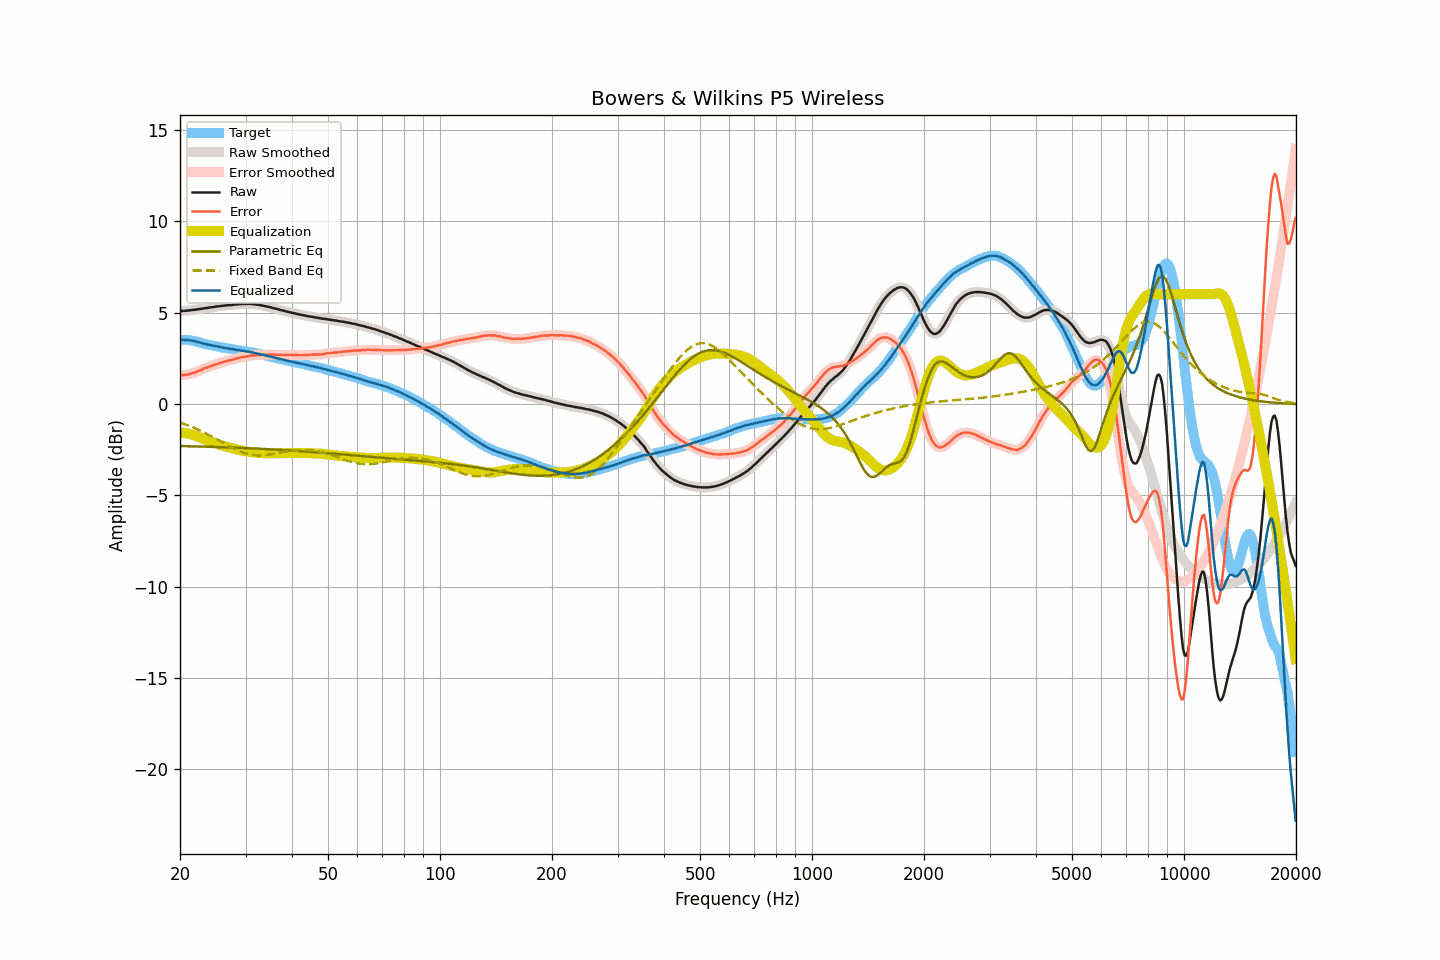

The table this chart was drawn from, first rows:
frequency, raw, smoothed, error, error_smoothed, equalization, parametric_eq, fixed_band_eq, equalized_raw, equalized_smoothed, target
20.00, 5.07, 5.07, 1.57, 1.57, -1.57, -2.30, -1.02, 3.50, 3.51, 3.51
20.20, 5.08, 5.08, 1.58, 1.57, -1.57, -2.30, -1.05, 3.51, 3.51, 3.51
20.40, 5.09, 5.09, 1.59, 1.58, -1.58, -2.31, -1.08, 3.51, 3.51, 3.51
20.61, 5.09, 5.10, 1.59, 1.59, -1.59, -2.31, -1.11, 3.50, 3.51, 3.50
20.81, 5.10, 5.10, 1.60, 1.60, -1.60, -2.31, -1.14, 3.50, 3.50, 3.50
21.02, 5.11, 5.11, 1.61, 1.61, -1.62, -2.31, -1.18, 3.49, 3.49, 3.50
21.23, 5.12, 5.12, 1.64, 1.64, -1.64, -2.31, -1.21, 3.48, 3.48, 3.48
21.44, 5.13, 5.13, 1.66, 1.66, -1.66, -2.32, -1.24, 3.47, 3.47, 3.47
21.66, 5.14, 5.14, 1.69, 1.69, -1.69, -2.32, -1.28, 3.45, 3.45, 3.45
21.87, 5.15, 5.15, 1.72, 1.72, -1.72, -2.32, -1.32, 3.43, 3.43, 3.43
22.09, 5.16, 5.17, 1.74, 1.75, -1.75, -2.32, -1.36, 3.41, 3.41, 3.42
22.31, 5.18, 5.18, 1.79, 1.79, -1.79, -2.33, -1.40, 3.40, 3.39, 3.39
22.54, 5.19, 5.19, 1.82, 1.82, -1.82, -2.33, -1.43, 3.37, 3.37, 3.37
22.76, 5.20, 5.20, 1.85, 1.86, -1.86, -2.33, -1.48, 3.34, 3.34, 3.35
22.99, 5.21, 5.22, 1.89, 1.90, -1.90, -2.33, -1.52, 3.32, 3.32, 3.32
23.22, 5.23, 5.23, 1.95, 1.94, -1.93, -2.34, -1.56, 3.30, 3.30, 3.29
23.45, 5.24, 5.24, 1.98, 1.97, -1.97, -2.34, -1.61, 3.28, 3.28, 3.27
23.69, 5.25, 5.26, 2.00, 2.01, -2.00, -2.34, -1.65, 3.25, 3.26, 3.26
23.92, 5.27, 5.27, 2.04, 2.03, -2.03, -2.34, -1.70, 3.24, 3.24, 3.24
24.16, 5.28, 5.28, 2.06, 2.06, -2.06, -2.35, -1.74, 3.22, 3.22, 3.22
24.40, 5.29, 5.29, 2.09, 2.09, -2.10, -2.35, -1.79, 3.20, 3.20, 3.20
24.65, 5.30, 5.31, 2.12, 2.12, -2.12, -2.35, -1.84, 3.18, 3.18, 3.18
24.89, 5.32, 5.32, 2.16, 2.16, -2.15, -2.35, -1.89, 3.17, 3.17, 3.16
25.14, 5.33, 5.33, 2.18, 2.18, -2.18, -2.36, -1.94, 3.15, 3.15, 3.15
25.39, 5.34, 5.34, 2.21, 2.21, -2.21, -2.36, -1.99, 3.13, 3.13, 3.13
25.65, 5.35, 5.35, 2.23, 2.24, -2.24, -2.36, -2.03, 3.11, 3.11, 3.12
25.91, 5.36, 5.36, 2.27, 2.27, -2.27, -2.37, -2.08, 3.09, 3.09, 3.09
26.16, 5.37, 5.37, 2.30, 2.30, -2.29, -2.37, -2.13, 3.08, 3.08, 3.08
26.43, 5.38, 5.38, 2.32, 2.32, -2.32, -2.37, -2.18, 3.06, 3.06, 3.07
26.69, 5.39, 5.39, 2.35, 2.35, -2.34, -2.37, -2.23, 3.05, 3.05, 3.04
26.96, 5.40, 5.40, 2.37, 2.37, -2.37, -2.38, -2.28, 3.04, 3.04, 3.03
27.23, 5.41, 5.41, 2.39, 2.39, -2.39, -2.38, -2.33, 3.02, 3.02, 3.02
27.50, 5.41, 5.42, 2.40, 2.41, -2.41, -2.38, -2.37, 3.00, 3.00, 3.01
27.77, 5.42, 5.42, 2.43, 2.43, -2.44, -2.39, -2.42, 2.99, 2.99, 2.99
28.05, 5.43, 5.43, 2.46, 2.46, -2.46, -2.39, -2.46, 2.97, 2.97, 2.98
28.33, 5.44, 5.44, 2.49, 2.48, -2.48, -2.39, -2.50, 2.96, 2.96, 2.96
28.62, 5.45, 5.45, 2.51, 2.51, -2.50, -2.40, -2.55, 2.95, 2.95, 2.94
28.90, 5.46, 5.46, 2.53, 2.53, -2.52, -2.40, -2.58, 2.94, 2.94, 2.93
29.19, 5.46, 5.47, 2.55, 2.55, -2.55, -2.40, -2.62, 2.92, 2.92, 2.91
29.48, 5.47, 5.47, 2.56, 2.56, -2.56, -2.41, -2.65, 2.91, 2.91, 2.91
29.78, 5.47, 5.47, 2.58, 2.58, -2.58, -2.41, -2.68, 2.89, 2.89, 2.90
30.08, 5.47, 5.48, 2.59, 2.59, -2.60, -2.42, -2.71, 2.88, 2.88, 2.89
30.38, 5.47, 5.48, 2.61, 2.61, -2.61, -2.42, -2.73, 2.86, 2.86, 2.86
30.68, 5.48, 5.48, 2.63, 2.63, -2.62, -2.42, -2.75, 2.86, 2.85, 2.85
30.99, 5.47, 5.48, 2.64, 2.64, -2.64, -2.43, -2.77, 2.84, 2.84, 2.83
31.30, 5.47, 5.47, 2.66, 2.65, -2.65, -2.43, -2.79, 2.82, 2.82, 2.82
31.61, 5.45, 5.46, 2.65, 2.66, -2.66, -2.44, -2.80, 2.79, 2.80, 2.81
31.93, 5.44, 5.45, 2.66, 2.67, -2.67, -2.44, -2.81, 2.78, 2.78, 2.78
32.24, 5.43, 5.43, 2.68, 2.67, -2.67, -2.44, -2.81, 2.76, 2.76, 2.75
32.57, 5.42, 5.42, 2.68, 2.68, -2.68, -2.45, -2.81, 2.74, 2.74, 2.74
32.89, 5.40, 5.40, 2.68, 2.69, -2.68, -2.45, -2.82, 2.72, 2.72, 2.73
33.22, 5.38, 5.39, 2.69, 2.69, -2.69, -2.46, -2.81, 2.69, 2.70, 2.69
33.55, 5.37, 5.37, 2.69, 2.69, -2.69, -2.46, -2.81, 2.68, 2.68, 2.68
33.89, 5.35, 5.35, 2.70, 2.70, -2.70, -2.47, -2.80, 2.66, 2.66, 2.66
34.23, 5.33, 5.33, 2.70, 2.70, -2.70, -2.47, -2.79, 2.63, 2.64, 2.63
34.57, 5.31, 5.31, 2.70, 2.70, -2.70, -2.48, -2.78, 2.61, 2.61, 2.61
34.92, 5.29, 5.29, 2.71, 2.70, -2.70, -2.48, -2.76, 2.59, 2.59, 2.59
35.27, 5.27, 5.27, 2.70, 2.70, -2.70, -2.48, -2.75, 2.57, 2.57, 2.57
35.62, 5.24, 5.25, 2.69, 2.70, -2.70, -2.49, -2.73, 2.55, 2.55, 2.55
35.97, 5.22, 5.22, 2.70, 2.69, -2.70, -2.49, -2.72, 2.53, 2.53, 2.53
... 635 more rows
